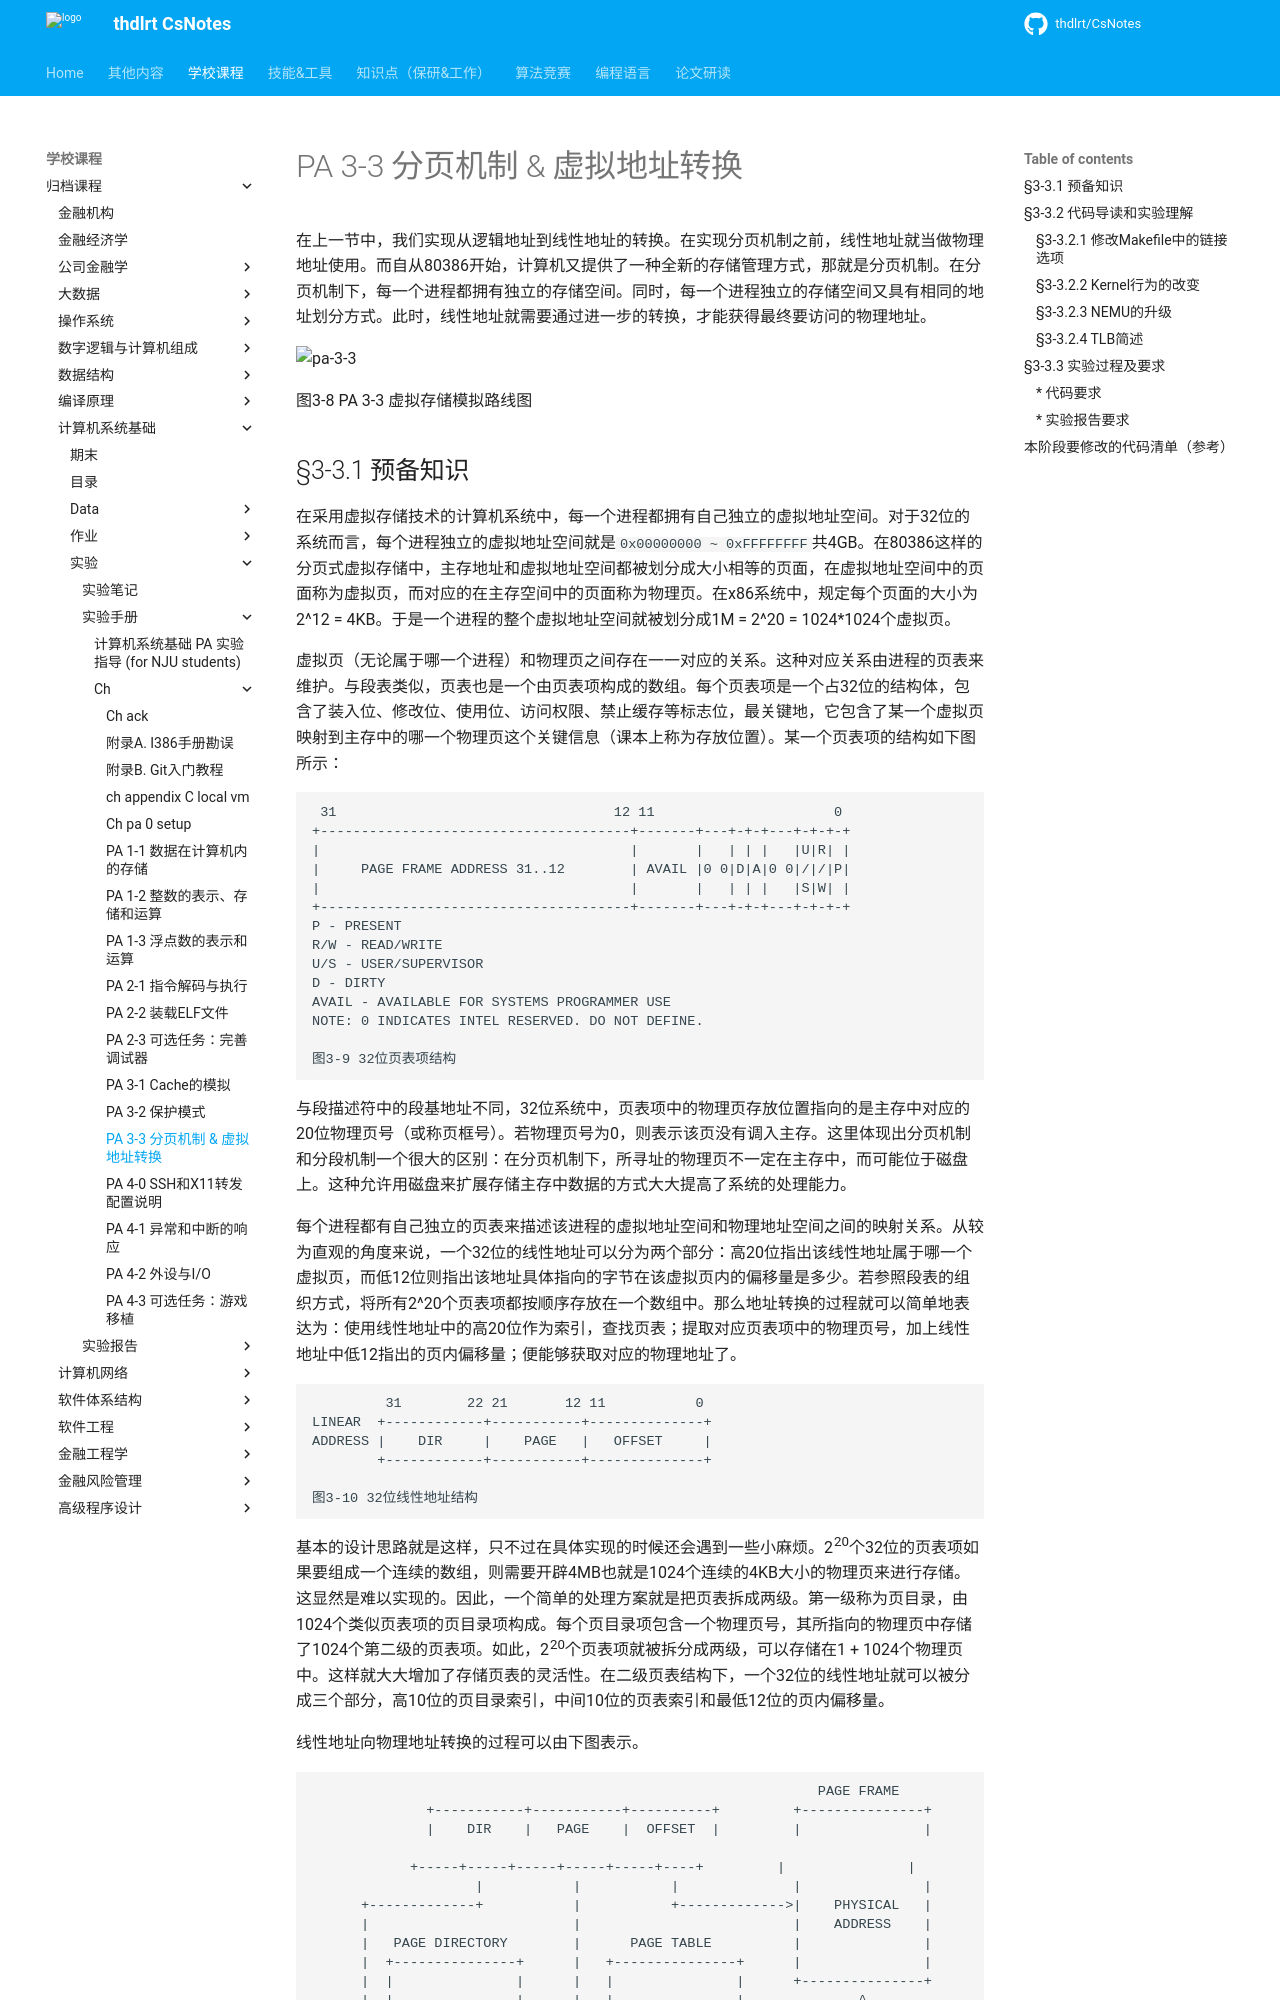

repository: thdlrt/CsNotes · page: 学校课程/归档课程/计算机系统基础/实验/实验手册/ch/ch_pa-3-3_paging/index.html · generator: mkdocs

# PA 3-3 分页机制 & 虚拟地址转换

在上一节中，我们实现从逻辑地址到线性地址的转换。在实现分页机制之前，线性地址就当做物理地址使用。而自从80386开始，计算机又提供了一种全新的存储管理方式，那就是分页机制。在分页机制下，每一个进程都拥有独立的存储空间。同时，每一个进程独立的存储空间又具有相同的地址划分方式。此时，线性地址就需要通过进一步的转换，才能获得最终要访问的物理地址。

![pa-3-3](http://114.212.10.201/images/pa/pa-3-3.png)

图3-8 PA 3-3 虚拟存储模拟路线图
